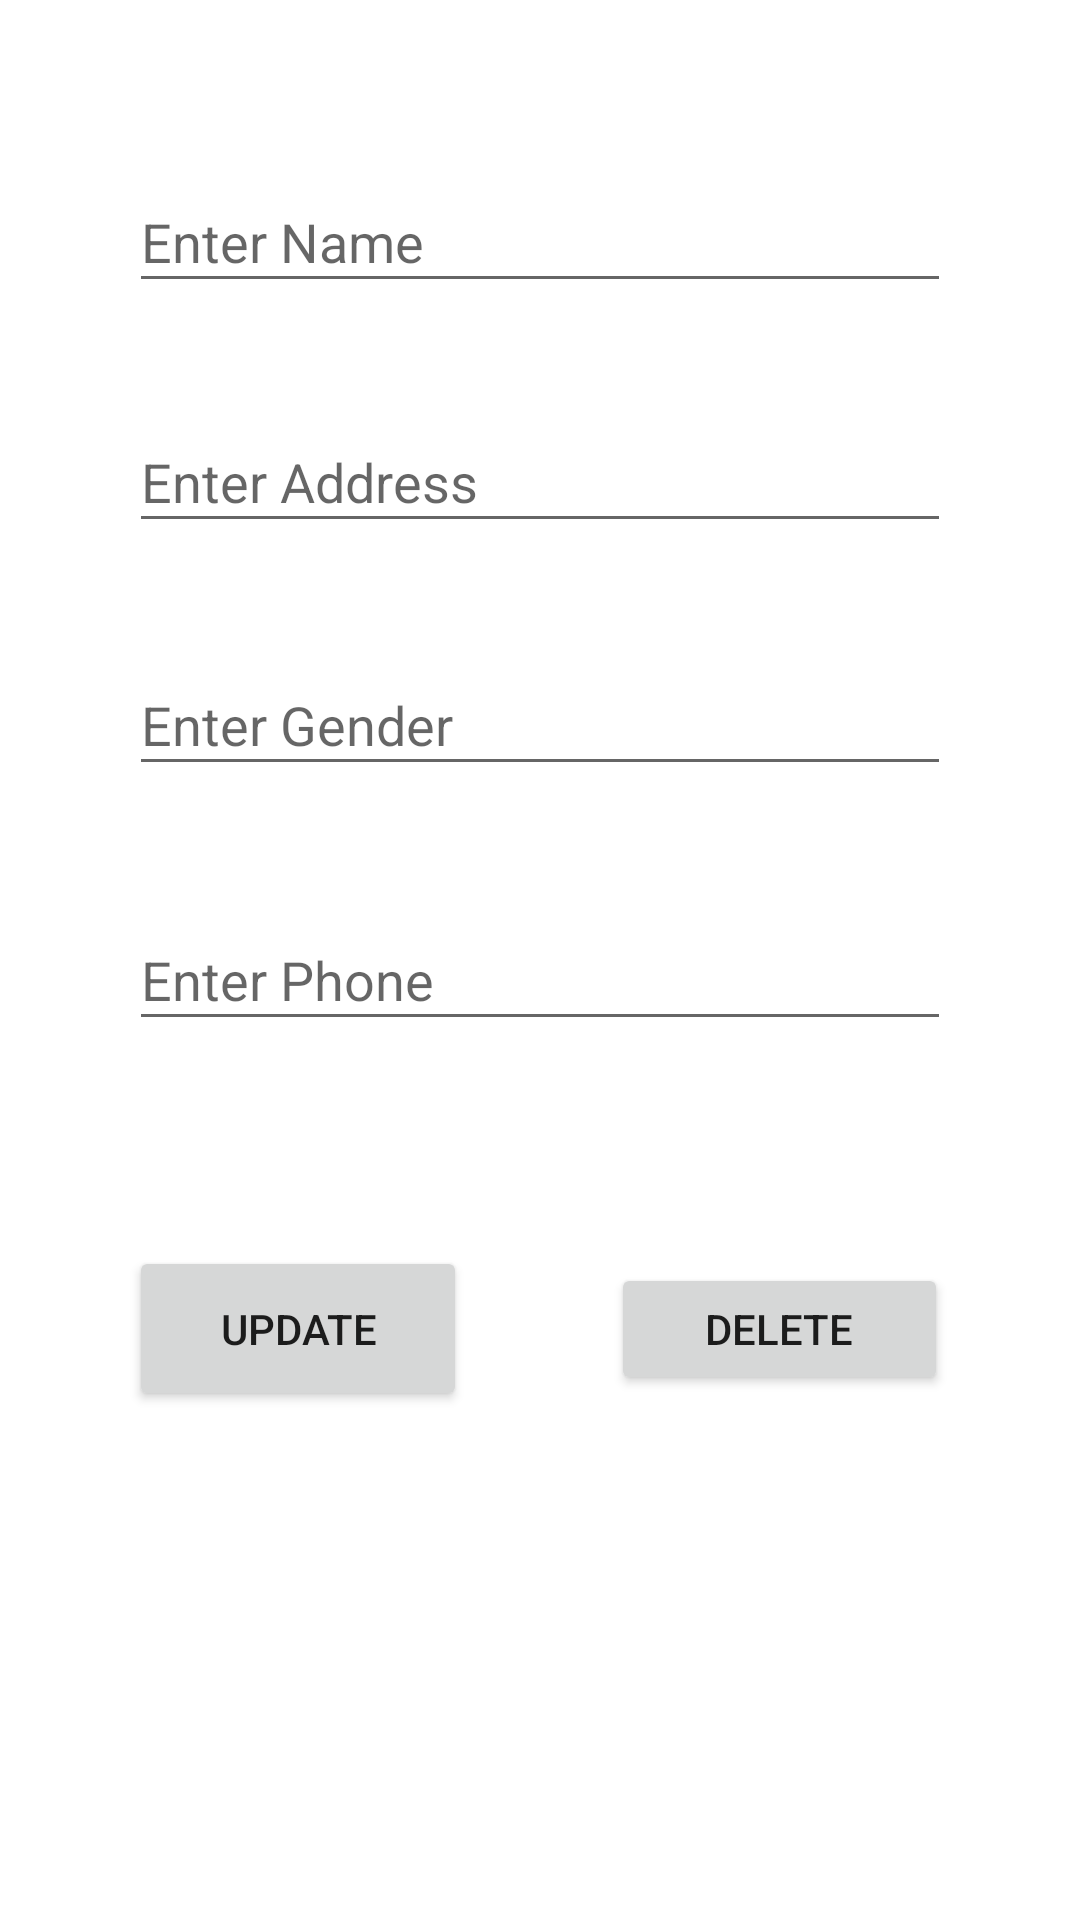

Produce the Android XML layout that renders to this screen, including the resource entries it uses.
<!-- AndroidManifest.xml: application theme Theme.StudentManagement -->
<!-- res/layout/activity_update_student.xml -->
<?xml version="1.0" encoding="utf-8"?>
<androidx.constraintlayout.widget.ConstraintLayout xmlns:android="http://schemas.android.com/apk/res/android"
    xmlns:app="http://schemas.android.com/apk/res-auto"
    xmlns:tools="http://schemas.android.com/tools"
    android:layout_width="match_parent"
    android:layout_height="match_parent"
    tools:context=".UpdateStudent">

    <EditText
        android:id="@+id/txtname"
        android:layout_width="0dp"
        android:layout_height="0dp"
        android:layout_marginStart="43dp"
        android:layout_marginTop="57dp"
        android:layout_marginEnd="43dp"
        android:layout_marginBottom="36dp"
        android:ems="10"
        android:hint="Enter Name"
        android:inputType="textPersonName"
        app:layout_constraintBottom_toTopOf="@+id/txtaddress"
        app:layout_constraintEnd_toEndOf="parent"
        app:layout_constraintStart_toStartOf="parent"
        app:layout_constraintTop_toTopOf="parent" />

    <EditText
        android:id="@+id/txtaddress"
        android:layout_width="0dp"
        android:layout_height="0dp"
        android:layout_marginStart="43dp"
        android:layout_marginEnd="43dp"
        android:layout_marginBottom="37dp"
        android:ems="10"
        android:hint="Enter Address"
        android:inputType="textPersonName"
        app:layout_constraintBottom_toTopOf="@+id/txtgender"
        app:layout_constraintEnd_toEndOf="parent"
        app:layout_constraintStart_toStartOf="parent"
        app:layout_constraintTop_toBottomOf="@+id/txtname" />

    <EditText
        android:id="@+id/txtgender"
        android:layout_width="0dp"
        android:layout_height="0dp"
        android:layout_marginStart="43dp"
        android:layout_marginEnd="43dp"
        android:layout_marginBottom="41dp"
        android:ems="10"
        android:hint="Enter Gender"
        android:inputType="textPersonName"
        app:layout_constraintBottom_toTopOf="@+id/txtphone"
        app:layout_constraintEnd_toEndOf="parent"
        app:layout_constraintStart_toStartOf="parent"
        app:layout_constraintTop_toBottomOf="@+id/txtaddress" />

    <EditText
        android:id="@+id/txtphone"
        android:layout_width="0dp"
        android:layout_height="0dp"
        android:layout_marginStart="43dp"
        android:layout_marginEnd="43dp"
        android:layout_marginBottom="74dp"
        android:ems="10"
        android:hint="Enter Phone"
        android:inputType="textPersonName"
        app:layout_constraintBottom_toTopOf="@+id/btnDelete"
        app:layout_constraintEnd_toEndOf="parent"
        app:layout_constraintStart_toStartOf="parent"
        app:layout_constraintTop_toBottomOf="@+id/txtgender" />

    <Button
        android:id="@+id/btnUpdate"
        android:layout_width="0dp"
        android:layout_height="55dp"
        android:layout_marginStart="43dp"
        android:layout_marginEnd="48dp"
        android:text="Update"
        app:layout_constraintBaseline_toBaselineOf="@+id/btnDelete"
        app:layout_constraintEnd_toStartOf="@+id/btnDelete"
        app:layout_constraintStart_toStartOf="parent" />

    <Button
        android:id="@+id/btnDelete"
        android:layout_width="0dp"
        android:layout_height="0dp"
        android:layout_marginEnd="44dp"
        android:layout_marginBottom="175dp"
        android:text="Delete"
        app:layout_constraintBottom_toBottomOf="parent"
        app:layout_constraintEnd_toEndOf="parent"
        app:layout_constraintStart_toEndOf="@+id/btnUpdate"
        app:layout_constraintTop_toBottomOf="@+id/txtphone" />

</androidx.constraintlayout.widget.ConstraintLayout>
<!-- resources referenced by this layout -->
<resources>
  <style name="Theme.StudentManagement" parent="Theme.MaterialComponents.DayNight.DarkActionBar">
          
          <item name="colorPrimary">@color/purple_500</item>
          <item name="colorPrimaryVariant">@color/purple_700</item>
          <item name="colorOnPrimary">@color/white</item>
          
          <item name="colorSecondary">@color/teal_200</item>
          <item name="colorSecondaryVariant">@color/teal_700</item>
          <item name="colorOnSecondary">@color/black</item>
          
          <item name="android:statusBarColor" tools:targetApi="l">?attr/colorPrimaryVariant</item>
          
      </style>
  <!-- not gathered from this repository: default colours our renderer supplied (Android Studio template values) -->
  <color name="purple_500">#FF6200EE</color>
  <color name="purple_700">#FF3700B3</color>
  <color name="teal_200">#FF03DAC5</color>
  <color name="teal_700">#FF018786</color>
  <color name="black">#FF000000</color>
  <color name="white">#FFFFFFFF</color>
</resources>
